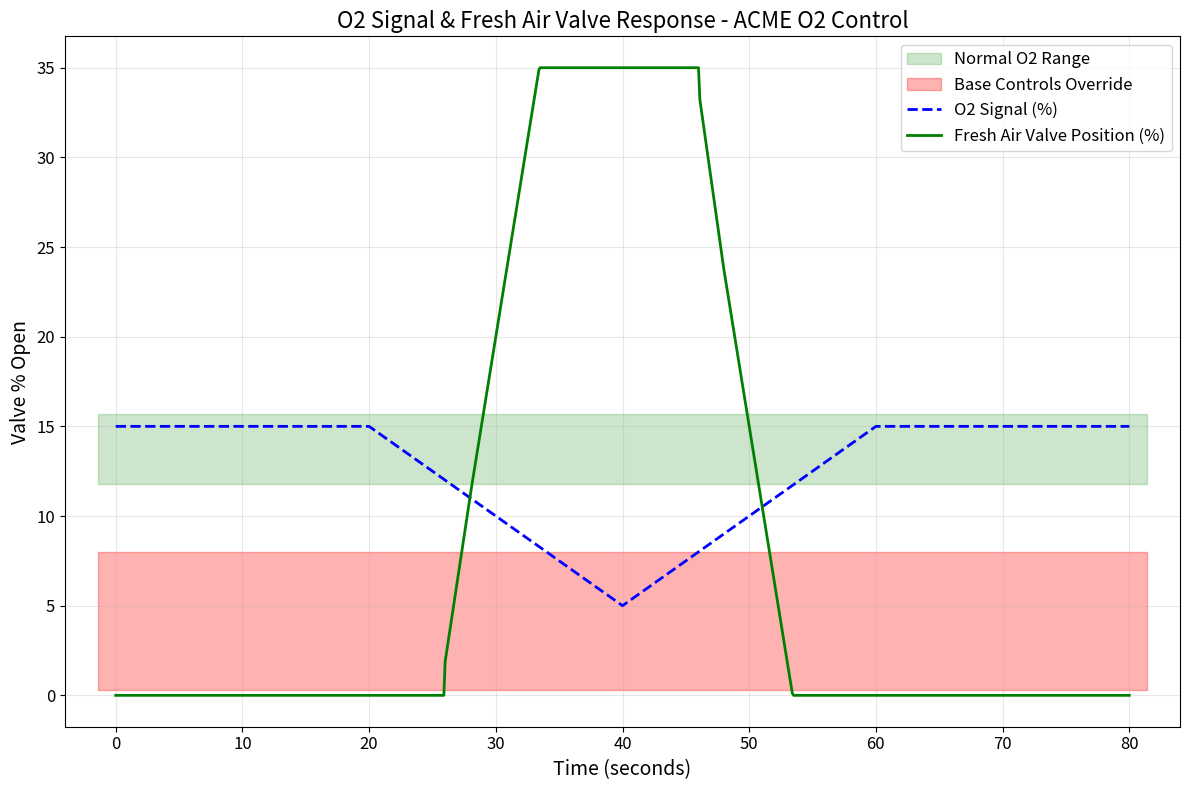

Here is the Python script that generated this plot: (Note: this script raises an exception after producing the figure.)
#!/usr/bin/env python3
"""
Controller Response Simulation - ACME Thermal Oxidizer O2 Controller

This script simulates the ACME thermal oxidizer O2 controller's response to a fake signal
that dips from 15% to 5% at 1%/s and plots the fresh air valve percent open response.

Based on the actual PD controller implementation from thermal_oxidizer.py
"""

import numpy as np
import matplotlib.pyplot as plt
import pandas as pd


class PDController:
    """PD controller implementation based on ACME thermal oxidizer O2 controller"""

    def __init__(
        self,
        o2_normal_percent=12.0,
        o2_min_percent=2.0,
        o2_p_scaling=0.5,
        o2_d_gain=-5.0,
        controller_run_interval=2.0,
        d_term_lookback_cycles=4.0,
    ):
        # Constants from your actual thermal oxidizer implementation
        self.o2_normal_percent = o2_normal_percent  # Normal O2 setpoint (12%)
        self.o2_min_percent = o2_min_percent  # Min O2 setpoint (5%)
        self.o2_p_scaling = o2_p_scaling  # P gain scaling factor
        self.o2_d_gain = o2_d_gain  # D gain (-5% valve per %O2/sec)
        self.controller_run_interval = controller_run_interval  # Controller cycle time (2s)
        self.d_term_lookback_cycles = d_term_lookback_cycles  # Lookback cycles for D term (4)

        # Calculate P gain like in your actual controller
        self.o2_p_gain = self.o2_p_scaling / (self.o2_normal_percent - self.o2_min_percent) * 100
        print(self.o2_p_gain)

        # History storage for derivative calculation
        self.o2_history = []
        self.time_history = []

    def update(self, current_o2, current_time):
        """
        Update PD controller based on ACME thermal oxidizer O2 controller logic

        Returns fresh air valve percentage (0-100%)
        """
        # Store history for derivative calculation
        self.o2_history.append(current_o2)
        self.time_history.append(current_time)

        # Limit history length based on lookback time
        d_term_lookback_s = self.d_term_lookback_cycles * self.controller_run_interval
        max_history_points = int(d_term_lookback_s / 0.1) + 10  # +10 for safety margin

        if len(self.o2_history) > max_history_points:
            self.o2_history = self.o2_history[-max_history_points:]
            self.time_history = self.time_history[-max_history_points:]

        # ACME controller logic: Handle edge cases first
        if current_o2 is None or current_o2 < 0:
            return 0  # Fresh air valve closed

        if current_o2 > self.o2_normal_percent:
            # O2 above normal - no adjustment needed
            return 0

        if current_o2 <= self.o2_min_percent:
            # O2 below minimum - fully open fresh air valve
            return self.o2_p_scaling * 100  # Open max amount ACME will let us

        # Calculate P term (proportional to error from normal O2)
        err = self.o2_normal_percent - current_o2  # Error from normal setpoint
        p_term = err * self.o2_p_gain

        # Calculate D term (derivative of O2 over time)
        d_term = 0
        if len(self.o2_history) >= 2:
            # Find data points from lookback time ago
            lookback_time = current_time - d_term_lookback_s

            # Find the closest historical point to our lookback time
            historical_idx = 0
            for i, t in enumerate(self.time_history):
                if t >= lookback_time:
                    historical_idx = i
                    break

            if historical_idx < len(self.o2_history) - 1:
                # Calculate derivative: dO2/dt
                d_o2 = self.o2_history[-1] - self.o2_history[historical_idx]
                dt = self.time_history[-1] - self.time_history[historical_idx]

                if dt > 0:
                    do2_dt = d_o2 / dt  # %O2/sec
                    d_term = do2_dt * self.o2_d_gain  # Apply D gain

        # Combine P and D terms
        o2_control_term = p_term + d_term

        # Clamp to 0-100% valve opening (like in ACME controller)
        o2_control_term = max(0.0, min(self.o2_p_scaling * 100, o2_control_term))

        return o2_control_term


def simulate_o2_signal(time_array):
    """
    Generate the fake O2 signal that dips from 15% to 3% at 0.5%/s

    Args:
        time_array: Array of time points

    Returns:
        Array of O2 values
    """
    o2_values = np.full_like(time_array, 15.0)  # Start at 15%

    # Find when the dip starts and ends
    dip_start_time = 20.0  # Start dip at t=20s
    dip_amount = 10.0  # Dip from 15% to 5% (10% drop)
    dip_duration = dip_amount / 0.5  # 0.5%/s rate
    dip_end_time = dip_start_time + dip_duration
    recovery_duration = 20.0  # Take 20 seconds to recover back to 15%
    recovery_end_time = dip_end_time + recovery_duration

    for i, t in enumerate(time_array):
        if dip_start_time <= t <= dip_end_time:
            # Linear dip from 15% to 5% at 0.5%/s
            progress = (t - dip_start_time) / dip_duration
            o2_values[i] = 15.0 - dip_amount * progress  # 10% total drop (15% to 5%)
        elif dip_end_time < t <= recovery_end_time:
            # Recovery back to 15%
            progress = (t - dip_end_time) / recovery_duration
            o2_values[i] = 5.0 + dip_amount * progress  # 10% total recovery (5% to 15%)
        elif t > recovery_end_time:
            o2_values[i] = 15.0

    return o2_values


def run_simulation():
    """Run the ACME thermal oxidizer O2 controller response simulation"""

    # Simulation parameters
    total_time = 80.0  # Total simulation time (seconds) - increased for longer dip
    dt = 0.1  # Time step (seconds)
    time_array = np.arange(0, total_time + dt, dt)

    # Initialize controller (based on ACME thermal oxidizer O2 controller)
    controller = PDController(
        o2_normal_percent=12.0,  # Normal O2 setpoint
        o2_min_percent=8.0,  # Min O2 setpoint - CHANGE THIS VALUE HERE
        o2_p_scaling=0.35,  # P gain scaling - CHANGE THIS VALUE HERE
        o2_d_gain=-5.0,  # D gain (valve % per %O2/sec)
        controller_run_interval=2.0,  # Controller cycle time
        d_term_lookback_cycles=4.0,  # Lookback cycles for D term
    )

    # Initialize arrays for storing results
    o2_signal = simulate_o2_signal(time_array)
    valve_position = np.zeros_like(time_array)
    controller_output = np.zeros_like(time_array)

    # Initial conditions (valve starts at minimum fresh air opening)
    valve_position[0] = 0.0  # Start valve at minimum (fresh air min valve percent)

    # Run simulation
    for i in range(1, len(time_array)):
        # Get current O2 reading and time
        current_o2 = o2_signal[i]
        current_time = time_array[i]

        # Update controller (returns fresh air valve percentage directly)
        valve_position[i] = controller.update(current_o2, current_time)

        # Store controller output for analysis (valve position is the output)
        controller_output[i] = valve_position[i]

    # Create results DataFrame
    results = pd.DataFrame(
        {
            "time": time_array,
            "o2_signal": o2_signal,
            "valve_position": valve_position,
            "controller_output": controller_output,
            "error": controller.o2_normal_percent - o2_signal,  # Error from normal O2 setpoint
        }
    )

    return results


def plot_results(results):
    """Plot the simulation results"""

    fig, ax = plt.subplots(1, 1, figsize=(12, 8))

    # Add shaded regions first (so they appear behind the lines)
    # Normal O2 range (12-16%), with white space above and below
    ax.axhspan(11.8, 15.7, xmin=0.03, xmax=0.97, alpha=0.2, color="green", label="Normal O2 Range")

    # Base controls override region (below 5%), with white space above and below
    ax.axhspan(0.3, 8, xmin=0.03, xmax=0.97, alpha=0.3, color="red", label="Base Controls Override")

    # Plot O2 signal and fresh air valve response on same plot
    ax.plot(results["time"], results["o2_signal"], "b--", linewidth=2, label="O2 Signal (%)")
    ax.plot(results["time"], results["valve_position"], "g-", linewidth=2, label="Fresh Air Valve Position (%)")

    ax.set_ylabel("Valve % Open", fontsize=14)
    ax.set_xlabel("Time (seconds)", fontsize=14)
    ax.set_title("O2 Signal & Fresh Air Valve Response - ACME O2 Control", fontsize=16)
    ax.legend(fontsize=12)
    ax.grid(True, alpha=0.3)

    # Increase tick label font size
    ax.tick_params(axis="both", which="major", labelsize=12)

    plt.tight_layout()
    plt.show()

    # Print summary statistics
    print("\n" + "=" * 50)
    print("SIMULATION SUMMARY")
    print("=" * 50)
    print(f"O2 Signal Range: {results['o2_signal'].min():.1f}% - {results['o2_signal'].max():.1f}%")
    print(f"Valve Position Range: {results['valve_position'].min():.1f}% - {results['valve_position'].max():.1f}%")
    print(
        f"Maximum Valve Response: {results['valve_position'].max() - results['valve_position'].min():.1f}% total swing"
    )
    print(
        f"Controller Output Range: {results['controller_output'].min():.2f} - {results['controller_output'].max():.2f}"
    )

    # Find key response times
    min_o2_idx = np.argmin(results["o2_signal"])
    max_valve_idx = np.argmax(results["valve_position"])

    print("\nKey Response Times:")
    print(f"O2 minimum ({results['o2_signal'].iloc[min_o2_idx]:.1f}%) at t={results['time'].iloc[min_o2_idx]:.1f}s")
    print(
        f"Max valve opening ({results['valve_position'].iloc[max_valve_idx]:.1f}%) at t={results['time'].iloc[max_valve_idx]:.1f}s"
    )

    return results


def save_results(results, filename="controller_simulation_results.csv"):
    """Save simulation results to CSV"""
    filepath = f"/Users/<user>/Desktop/Local Python Coding/{filename}"
    results.to_csv(filepath, index=False)
    print(f"\nResults saved to: {filepath}")


if __name__ == "__main__":
    print("🎛️  ACME THERMAL OXIDIZER O2 CONTROLLER SIMULATION")
    print("Simulating fresh air valve response to O2 signal dip (15% → 5% @ 1%/s)")
    print("Based on actual ACME thermal oxidizer PD controller implementation")
    print("-" * 70)

    # Run the simulation
    results = run_simulation()

    # Plot the results
    plot_results(results)

    # Save results
    save_results(results)

    print("\nSimulation complete! 🎯")
